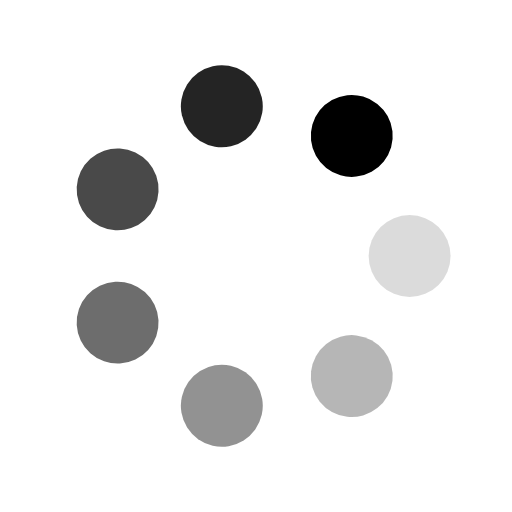
t = 0.00 s
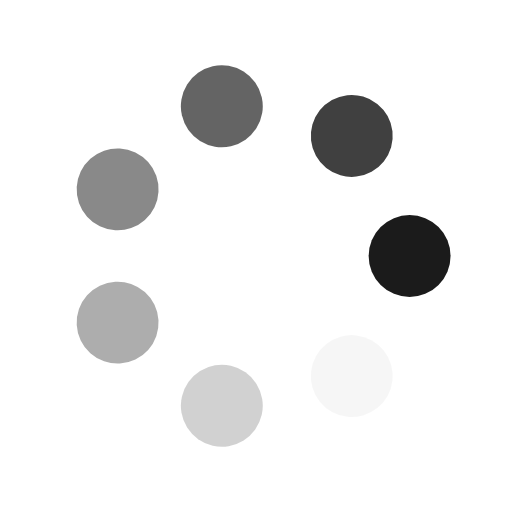
t = 0.25 s
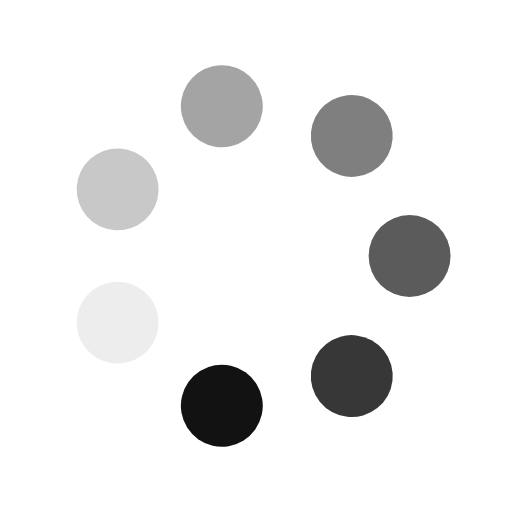
t = 0.50 s
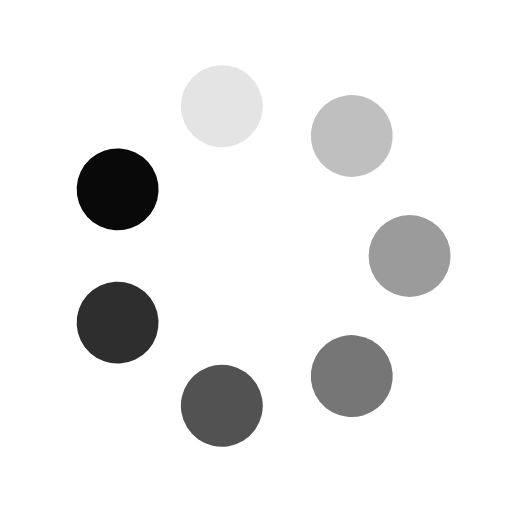
t = 0.75 s

The animated SVG that drew these frames (rendered in a browser with its animation timeline set to each time). Animation: 14 SMIL elements (animate=7,animateTransform=7); one cycle of 1.00 s, repeats indefinitely.

<svg class="lds-spin" width="200px"  height="200px"  xmlns="http://www.w3.org/2000/svg" xmlns:xlink="http://www.w3.org/1999/xlink" viewBox="0 0 100 100" preserveAspectRatio="xMidYMid" style="background: none;"><g transform="translate(80,50)">
<g transform="rotate(0)">
<circle cx="0" cy="0" r="8" fill="#000000" fill-opacity="1" transform="scale(1 1)">
  <animateTransform attributeName="transform" type="scale" begin="-0.8571428571428571s" values="1 1;1 1" keyTimes="0;1" dur="1s" repeatCount="indefinite"></animateTransform>
  <animate attributeName="fill-opacity" keyTimes="0;1" dur="1s" repeatCount="indefinite" values="1;0" begin="-0.8571428571428571s"></animate>
</circle>
</g>
</g><g transform="translate(68.704694055762,73.4549444740409)">
<g transform="rotate(51.42857142857143)">
<circle cx="0" cy="0" r="8" fill="#000000" fill-opacity="0.8571428571428571" transform="scale(1 1)">
  <animateTransform attributeName="transform" type="scale" begin="-0.7142857142857143s" values="1 1;1 1" keyTimes="0;1" dur="1s" repeatCount="indefinite"></animateTransform>
  <animate attributeName="fill-opacity" keyTimes="0;1" dur="1s" repeatCount="indefinite" values="1;0" begin="-0.7142857142857143s"></animate>
</circle>
</g>
</g><g transform="translate(43.32437198131057,79.2478373654547)">
<g transform="rotate(102.85714285714286)">
<circle cx="0" cy="0" r="8" fill="#000000" fill-opacity="0.7142857142857143" transform="scale(1 1)">
  <animateTransform attributeName="transform" type="scale" begin="-0.5714285714285714s" values="1 1;1 1" keyTimes="0;1" dur="1s" repeatCount="indefinite"></animateTransform>
  <animate attributeName="fill-opacity" keyTimes="0;1" dur="1s" repeatCount="indefinite" values="1;0" begin="-0.5714285714285714s"></animate>
</circle>
</g>
</g><g transform="translate(22.97093396292743,63.01651217352675)">
<g transform="rotate(154.2857142857143)">
<circle cx="0" cy="0" r="8" fill="#000000" fill-opacity="0.5714285714285714" transform="scale(1 1)">
  <animateTransform attributeName="transform" type="scale" begin="-0.42857142857142855s" values="1 1;1 1" keyTimes="0;1" dur="1s" repeatCount="indefinite"></animateTransform>
  <animate attributeName="fill-opacity" keyTimes="0;1" dur="1s" repeatCount="indefinite" values="1;0" begin="-0.42857142857142855s"></animate>
</circle>
</g>
</g><g transform="translate(22.970933962927425,36.98348782647326)">
<g transform="rotate(205.71428571428572)">
<circle cx="0" cy="0" r="8" fill="#000000" fill-opacity="0.42857142857142855" transform="scale(1 1)">
  <animateTransform attributeName="transform" type="scale" begin="-0.2857142857142857s" values="1 1;1 1" keyTimes="0;1" dur="1s" repeatCount="indefinite"></animateTransform>
  <animate attributeName="fill-opacity" keyTimes="0;1" dur="1s" repeatCount="indefinite" values="1;0" begin="-0.2857142857142857s"></animate>
</circle>
</g>
</g><g transform="translate(43.32437198131056,20.752162634545293)">
<g transform="rotate(257.1428571428571)">
<circle cx="0" cy="0" r="8" fill="#000000" fill-opacity="0.2857142857142857" transform="scale(1 1)">
  <animateTransform attributeName="transform" type="scale" begin="-0.14285714285714285s" values="1 1;1 1" keyTimes="0;1" dur="1s" repeatCount="indefinite"></animateTransform>
  <animate attributeName="fill-opacity" keyTimes="0;1" dur="1s" repeatCount="indefinite" values="1;0" begin="-0.14285714285714285s"></animate>
</circle>
</g>
</g><g transform="translate(68.704694055762,26.545055525959103)">
<g transform="rotate(308.5714285714286)">
<circle cx="0" cy="0" r="8" fill="#000000" fill-opacity="0.14285714285714285" transform="scale(1 1)">
  <animateTransform attributeName="transform" type="scale" begin="0s" values="1 1;1 1" keyTimes="0;1" dur="1s" repeatCount="indefinite"></animateTransform>
  <animate attributeName="fill-opacity" keyTimes="0;1" dur="1s" repeatCount="indefinite" values="1;0" begin="0s"></animate>
</circle>
</g>
</g></svg>
